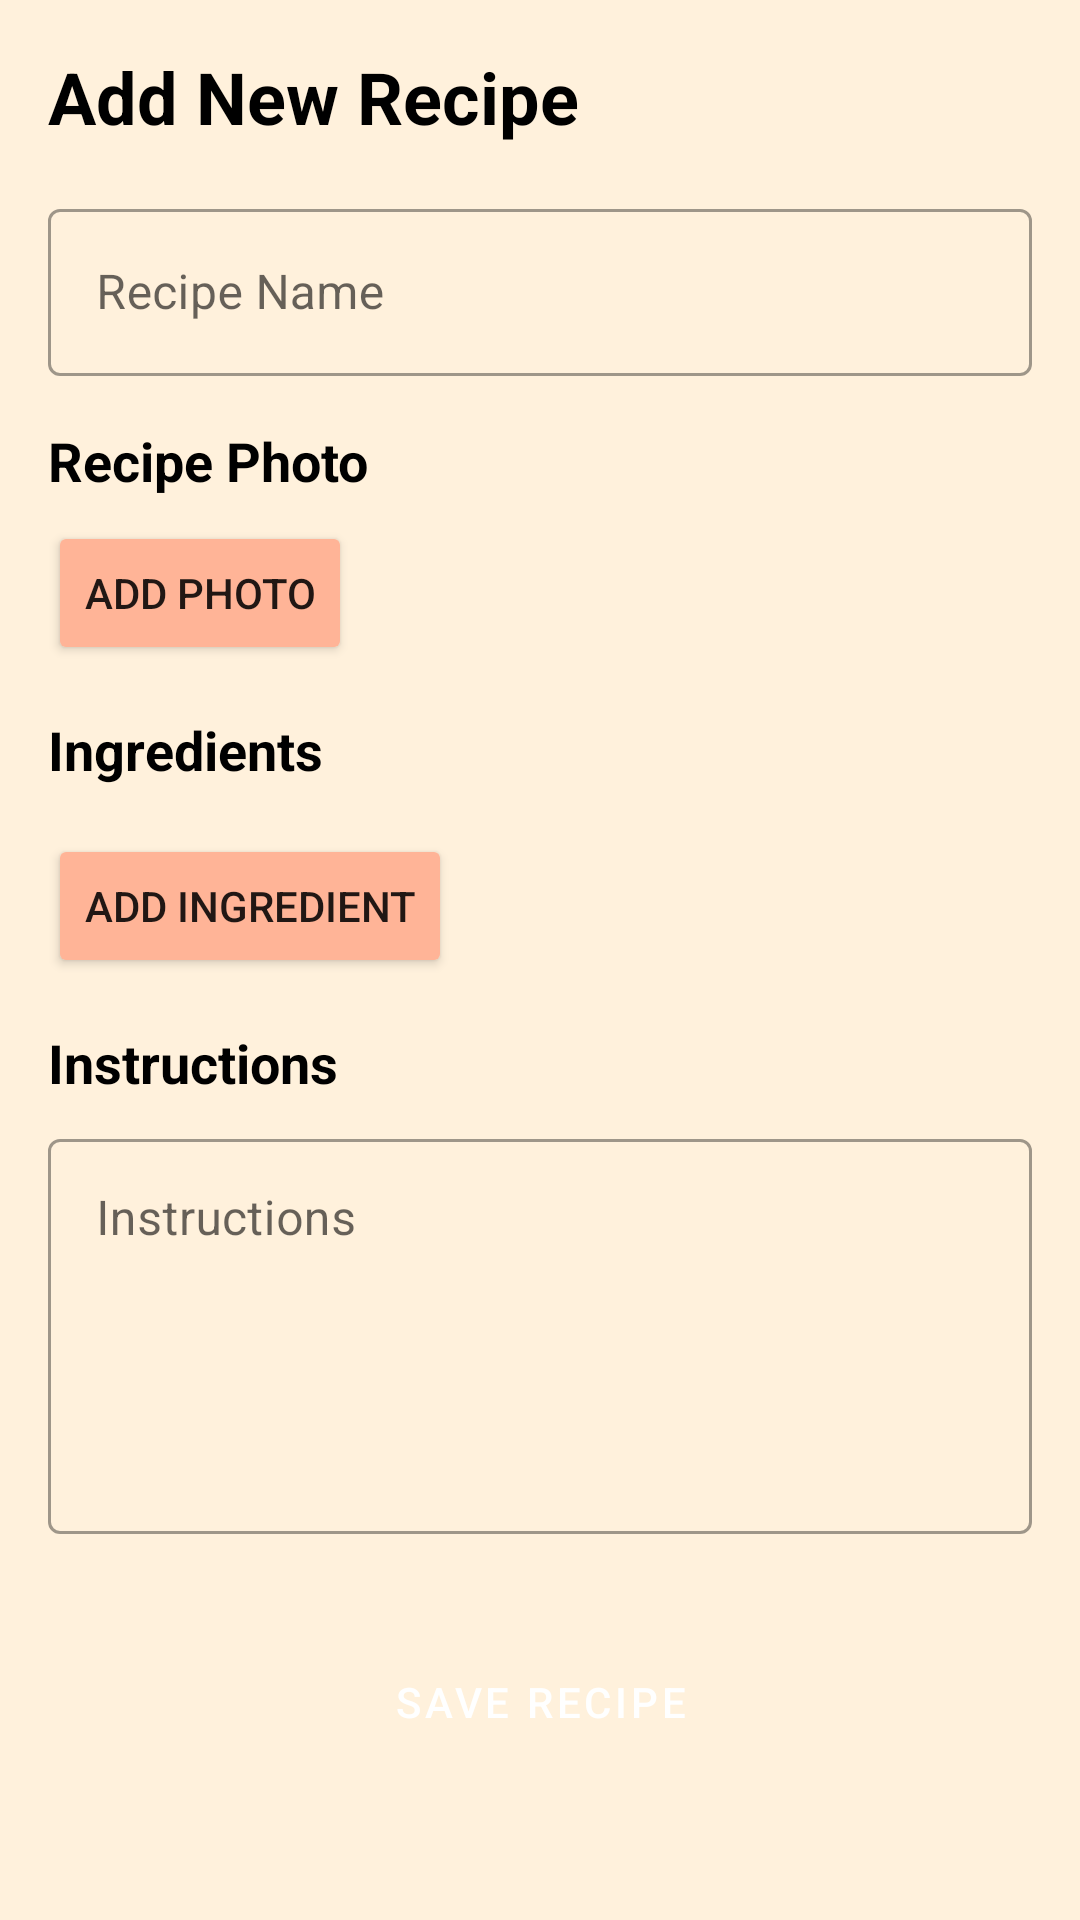

Reconstruct the res/layout file that produces this screen, plus the resources it refers to.
<!-- AndroidManifest.xml: application theme Theme.KamalApp -->
<!-- res/layout/fragment_meal_planning.xml -->
<?xml version="1.0" encoding="utf-8"?>
<androidx.coordinatorlayout.widget.CoordinatorLayout xmlns:android="http://schemas.android.com/apk/res/android"
    xmlns:app="http://schemas.android.com/apk/res-auto"
    xmlns:tools="http://schemas.android.com/tools"
    android:layout_width="match_parent"
    android:layout_height="match_parent"
    tools:context=".Fragments.MealPlanningFragment">

    <androidx.core.widget.NestedScrollView
        android:layout_width="match_parent"
        android:layout_height="match_parent"
        android:padding="16dp"
        android:background="@color/soft_cream"
        android:clipToPadding="false"
        android:paddingBottom="80dp"> 

        <LinearLayout
            android:layout_width="match_parent"
            android:layout_height="wrap_content"
            android:orientation="vertical">

            <TextView
                android:layout_width="match_parent"
                android:layout_height="wrap_content"
                android:layout_marginBottom="16dp"
                android:textColor="@color/black"
                android:text="Add New Recipe"
                android:textSize="24sp"
                android:textStyle="bold" />

            
            <com.google.android.material.textfield.TextInputLayout
                style="@style/Widget.MaterialComponents.TextInputLayout.OutlinedBox"
                android:layout_width="match_parent"
                android:layout_height="wrap_content"
                android:layout_marginBottom="16dp">

                <EditText
                    android:id="@+id/edit_recipe_name"
                    android:layout_width="match_parent"
                    android:layout_height="wrap_content"
                    android:hint="Recipe Name"
                    android:inputType="text" />
            </com.google.android.material.textfield.TextInputLayout>

            
            <TextView
                android:layout_width="match_parent"
                android:layout_height="wrap_content"
                android:layout_marginBottom="8dp"
                android:text="Recipe Photo"
                android:textColor="@color/black"
                android:textSize="18sp"
                android:textStyle="bold" />

            <ImageView
                android:id="@+id/image_photo_preview"
                android:layout_width="match_parent"
                android:layout_height="200dp"
                android:layout_marginBottom="8dp"
                android:background="@android:color/darker_gray"
                android:contentDescription="Recipe photo preview"
                android:scaleType="centerCrop"
                android:visibility="gone" />

            <Button
                android:id="@+id/button_add_photo"
                android:layout_width="wrap_content"
                android:layout_height="wrap_content"
                android:layout_marginBottom="16dp"
                android:backgroundTint="@color/buttons"
                android:text="Add Photo" />

            
            <TextView
                android:layout_width="match_parent"
                android:layout_height="wrap_content"
                android:layout_marginBottom="8dp"
                android:text="Ingredients"
                android:textColor="@color/black"
                android:textSize="18sp"
                android:textStyle="bold" />

            <androidx.recyclerview.widget.RecyclerView
                android:id="@+id/recycler_ingredients"
                android:layout_width="match_parent"
                android:layout_height="wrap_content"
                android:layout_marginBottom="8dp"
                android:nestedScrollingEnabled="false" />

            <Button
                android:id="@+id/button_add_ingredient"
                android:layout_width="wrap_content"
                android:layout_height="wrap_content"
                android:layout_marginBottom="16dp"
                android:backgroundTint="@color/buttons"
                android:text="Add Ingredient" />

            
            <TextView
                android:layout_width="match_parent"
                android:layout_height="wrap_content"
                android:layout_marginBottom="8dp"
                android:text="Instructions"
                android:textColor="@color/black"
                android:textSize="18sp"
                android:textStyle="bold" />

            <com.google.android.material.textfield.TextInputLayout
                style="@style/Widget.MaterialComponents.TextInputLayout.OutlinedBox"
                android:layout_width="match_parent"
                android:layout_height="wrap_content"
                android:layout_marginBottom="16dp">

                <EditText
                    android:id="@+id/edit_instructions"
                    android:layout_width="match_parent"
                    android:layout_height="wrap_content"
                    android:gravity="top|start"
                    android:hint="Instructions"
                    android:inputType="textMultiLine"
                    android:minLines="5" />
            </com.google.android.material.textfield.TextInputLayout>

            
            <Button
                android:id="@+id/button_save_recipe"
                style="@style/Widget.MaterialComponents.Button"
                android:layout_width="match_parent"
                android:layout_height="wrap_content"
                android:layout_marginTop="16dp"
                android:layout_marginBottom="80dp"
                android:backgroundTint="@color/buttons"
                android:text="Save Recipe" />

        </LinearLayout>
    </androidx.core.widget.NestedScrollView>
</androidx.coordinatorlayout.widget.CoordinatorLayout>
<!-- resources referenced by this layout -->
<resources>
  <color name="black">#FF000000</color>
  <color name="buttons">#ffb497</color>
  <color name="soft_cream">#fff1dc</color>
  <style name="Theme.KamalApp" parent="Base.Theme.KamalApp" />
  <style name="Base.Theme.KamalApp" parent="Theme.MaterialComponents.DayNight.NoActionBar">
          
          
      </style>
</resources>
